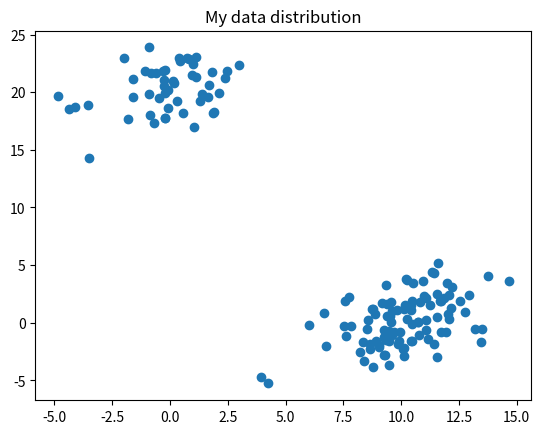
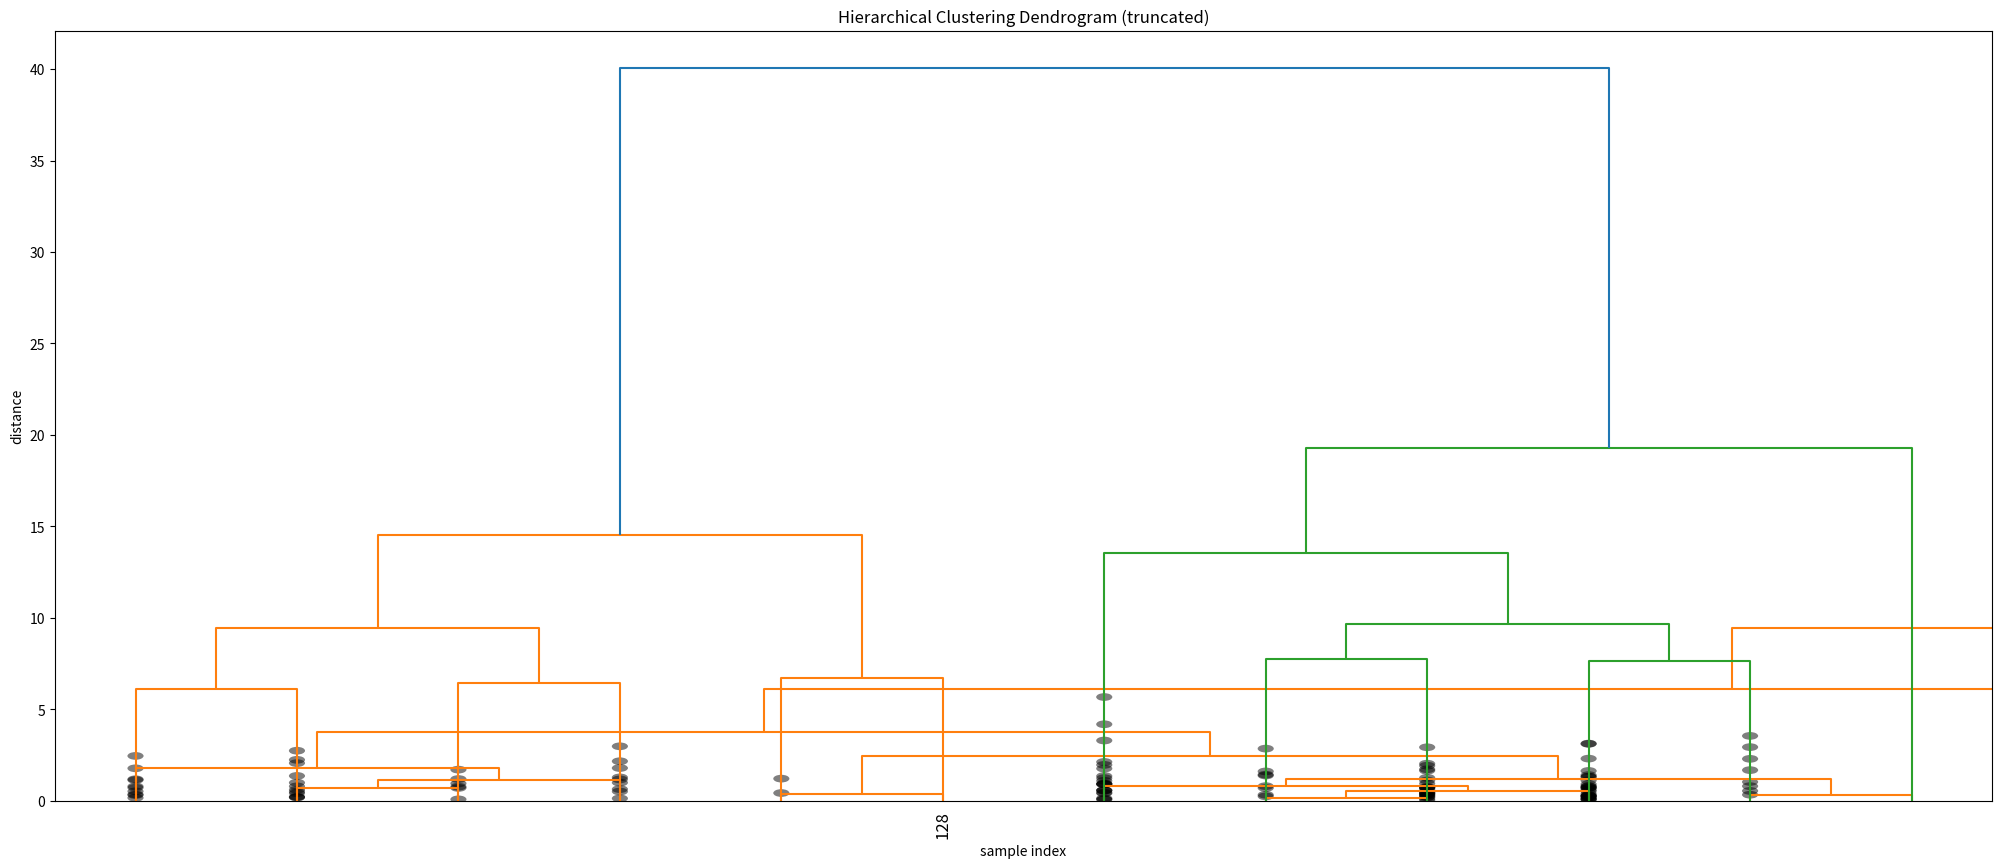
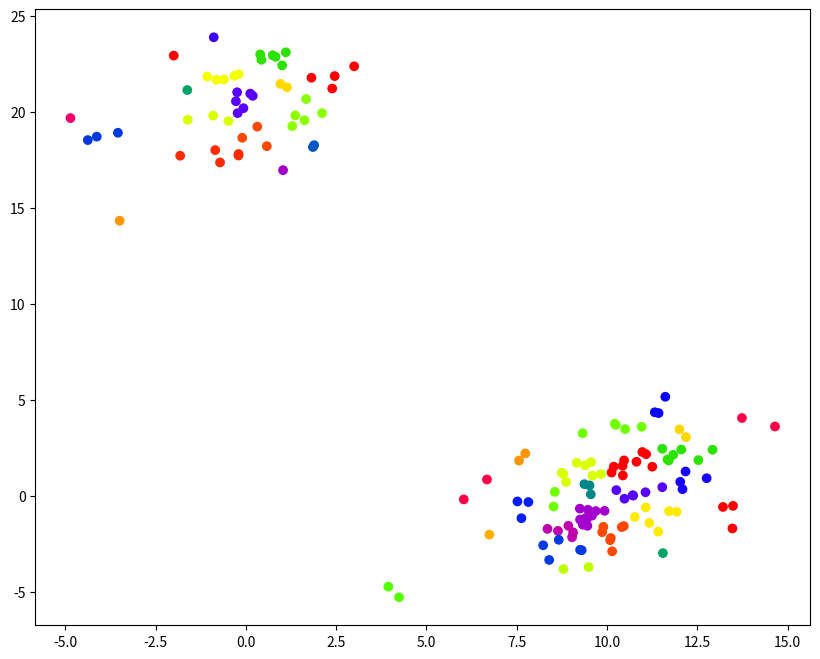
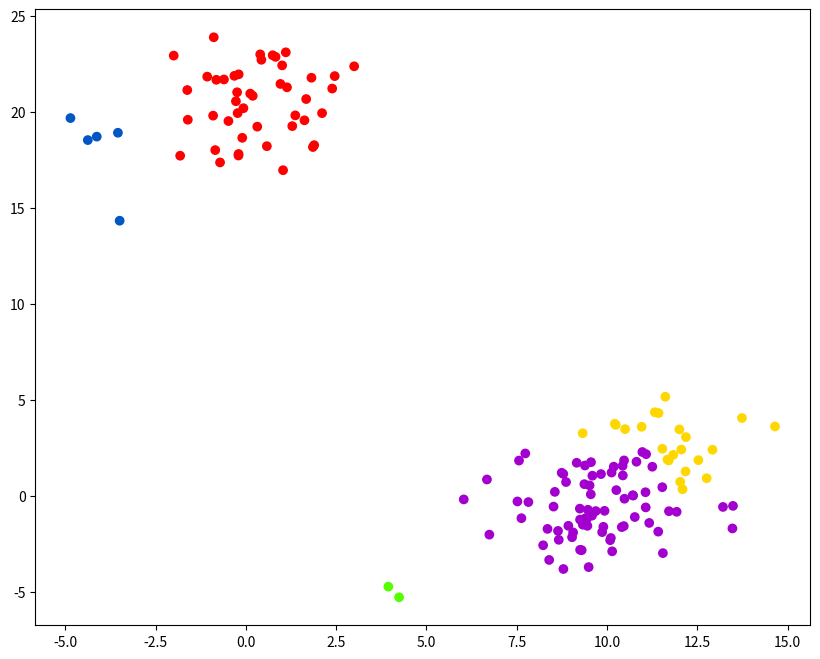

Source code (Python) for these figures, in order:
import os
import numpy as np
import matplotlib.pyplot as plt
from pathlib import Path
from scipy.cluster.hierarchy import dendrogram, linkage, fcluster
from scipy.cluster.hierarchy import cophenet, inconsistent, maxRstat
from scipy.spatial.distance import pdist

# generating random data if needed,

# otherwise provide X(n,m) with n samples and m features


np.random.seed(8888)  # pour répéter le même jeu de données

a = np.random.multivariate_normal([10, 0], [[3, 1], [1, 4]], size=[100,])

b = np.random.multivariate_normal([0, 20], [[3, 1], [1, 4]], size=[50,])

X = np.concatenate((a, b),)

plt.scatter(X[:,0], X[:,1])

plt.title('My data distribution')

plt.show()

# generate the linkage matrix
# alternative linkage methods: 'single', 'complete', 'average' ,
#   'euclidean' (default), 'cityblock' aka Manhattan, 'hamming', 'cosine'

Z = linkage(X, 'complete', 'cityblock', optimal_ordering=True)

# Check the Cophenetic Correlation Coeficcient
# the closer to 1 the better

c, coph_dists = cophenet(Z, pdist(X))
print('Cophenetic Correlation:%1.2f' % c)

# calculate and view the full dendrogram
# X axis is for the labels, Y axis is for the distances
# the vertical lines indicate the distance at which the labels were merged

plt.figure(figsize=(25, 10))
plt.title('Hierachical Clustering Dendrogram (full)')
plt.xlabel('sample clusters')
plt.ylabel('distance')

dendrogram(Z, leaf_rotation=90., leaf_font_size=8.,)

plt.show()

# truncate the dendrogram for better visibility
# with only the last p=12 merged clusters,
# and labeled with cluster's inconsistency coefficient

R = inconsistent(Z)  # Question 4:   1/2 param: id cluster fusionné; 3param: distance point; 4param nombre de points

# truncate the dendrogram for better visibility
plt.title('Hierarchical Clustering Dendrogram (truncated)')
plt.xlabel('sample index')
plt.ylabel('distance')
dendrogram(
    Z,
    truncate_mode='lastp',  # to explain
    p=12,  # to explain
    show_leaf_counts=False,  # otherwise numbers in brackets are counts
    leaf_rotation=90.,
    leaf_font_size=12.,
    show_contracted=True,  # to get a distribution impression in truncated branches
    )
plt.show()

max_d = 2
clusters = fcluster(Z, max_d, criterion='distance')

plt.figure(figsize=(10, 8))
plt.scatter(X[:, 0], X[:, 1], c=clusters, cmap='prism')
plt.show()

k=5
clusters=fcluster(Z, k, criterion='maxclust')

plt.figure(figsize=(10, 8))
plt.scatter(X[:, 0], X[:, 1], c=clusters, cmap='prism')
plt.show()

